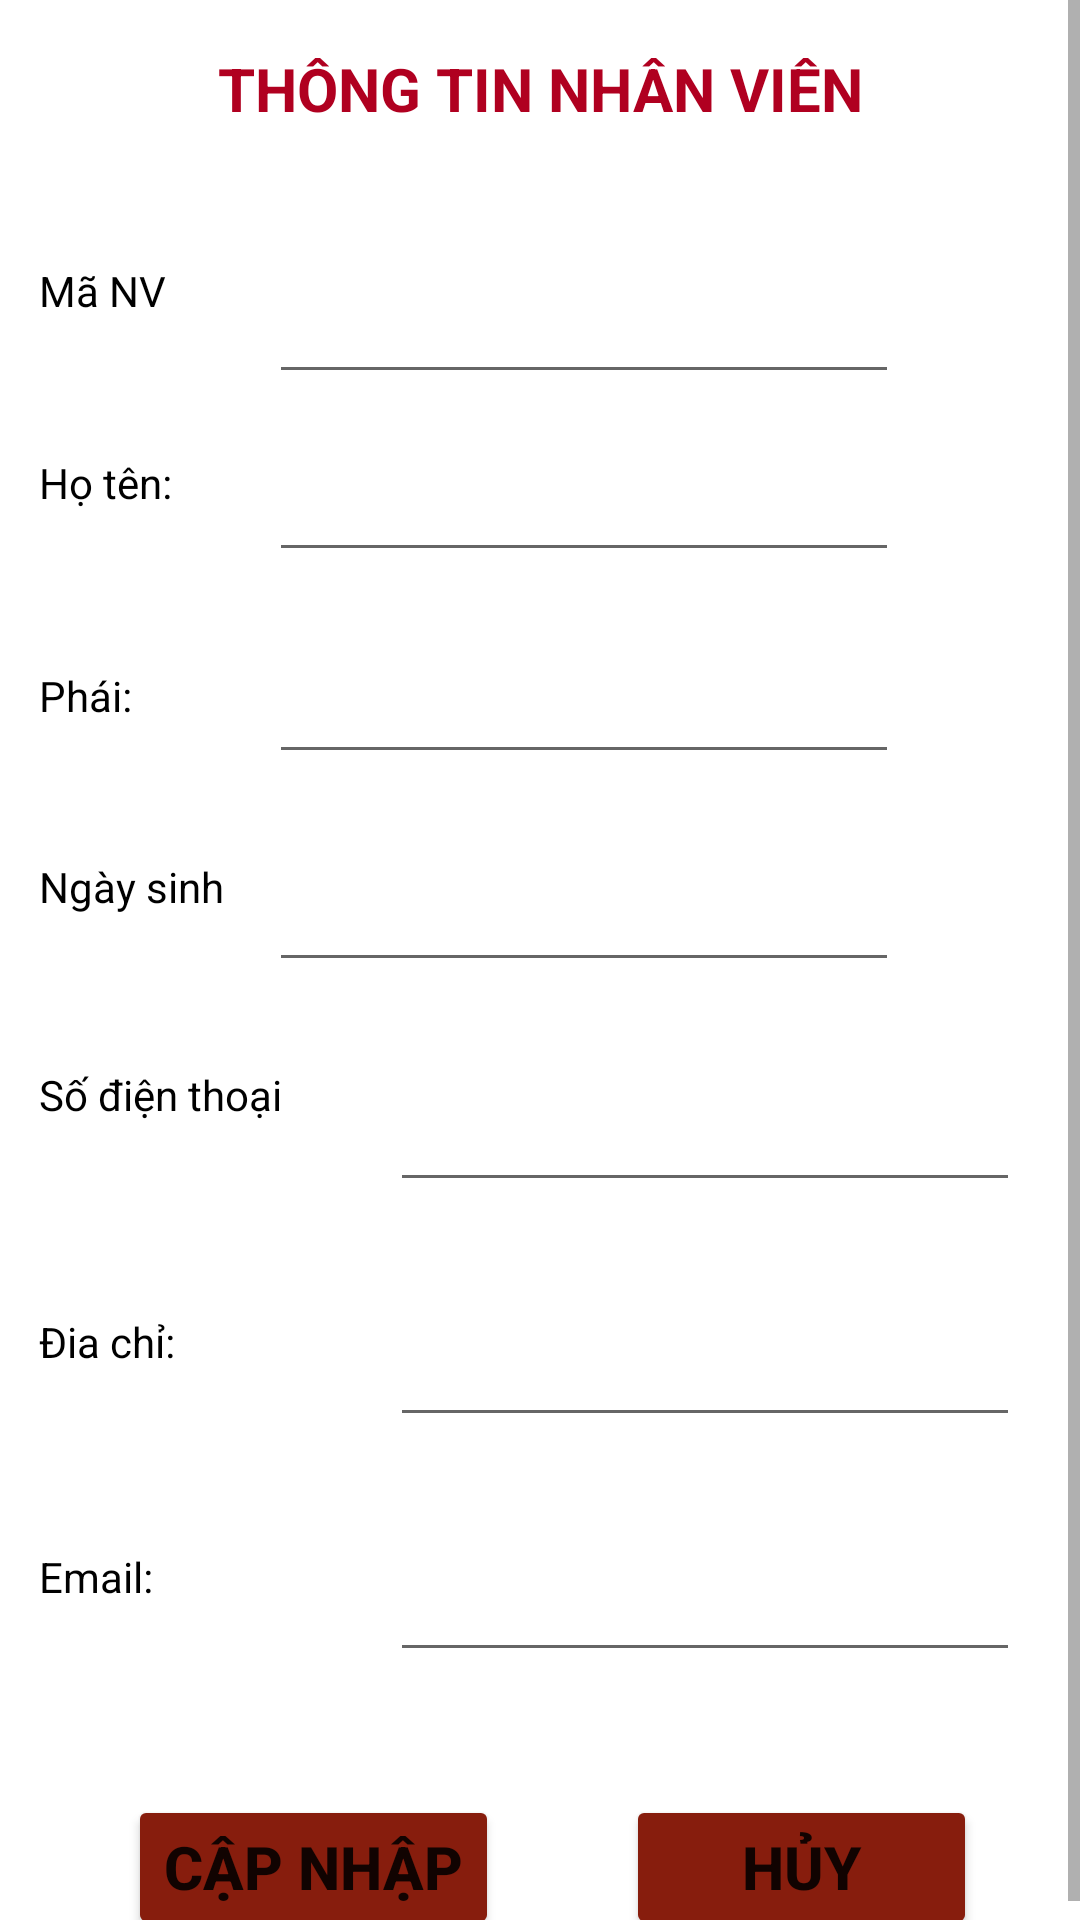

This screen was rendered from an Android layout file. Write that file and the resources it references.
<!-- AndroidManifest.xml: application theme Theme.QUANLYBANHANG -->
<!-- res/layout/activity_chi_tiet_nguoi_dung.xml -->
<?xml version="1.0" encoding="utf-8"?>
<androidx.constraintlayout.widget.ConstraintLayout xmlns:android="http://schemas.android.com/apk/res/android"
    xmlns:app="http://schemas.android.com/apk/res-auto"
    xmlns:tools="http://schemas.android.com/tools"
    android:layout_width="match_parent"
    android:layout_height="match_parent"
    tools:context=".ChiTietNguoiDungActivity">

    <ScrollView
        android:layout_width="match_parent"
        android:layout_height="match_parent"
        android:fillViewport="true">

        <androidx.constraintlayout.widget.ConstraintLayout
            android:layout_width="match_parent"
            android:layout_height="wrap_content">

            <TextView
                android:id="@+id/textView8"
                android:layout_width="wrap_content"
                android:layout_height="wrap_content"
                android:layout_marginTop="16dp"
                android:text="THÔNG TIN NHÂN VIÊN"
                android:textColor="@color/design_default_color_error"
                android:textSize="20sp"
                android:textStyle="bold"
                app:layout_constraintEnd_toEndOf="parent"
                app:layout_constraintStart_toStartOf="parent"
                app:layout_constraintTop_toTopOf="parent" />

            <TextView
                android:id="@+id/textView9"
                android:layout_width="wrap_content"
                android:layout_height="wrap_content"
                android:layout_marginStart="13dp"
                android:layout_marginTop="46dp"
                android:layout_marginBottom="45dp"
                android:text="Mã NV"
                android:textColor="@color/black"
                app:layout_constraintBottom_toTopOf="@+id/edthoTen"
                app:layout_constraintStart_toStartOf="parent"
                app:layout_constraintTop_toBottomOf="@+id/textView8" />

            <TextView
                android:id="@+id/textView11"
                android:layout_width="wrap_content"
                android:layout_height="wrap_content"
                android:layout_marginStart="13dp"
                android:layout_marginTop="45dp"
                android:text="Họ tên:"
                android:textColor="@color/black"
                app:layout_constraintStart_toStartOf="parent"
                app:layout_constraintTop_toBottomOf="@+id/textView9" />

            <TextView
                android:id="@+id/textView12"
                android:layout_width="wrap_content"
                android:layout_height="wrap_content"
                android:layout_marginStart="13dp"
                android:layout_marginTop="52dp"
                android:text="Phái:"
                android:textColor="@color/black"
                app:layout_constraintStart_toStartOf="parent"
                app:layout_constraintTop_toBottomOf="@+id/textView11" />

            <TextView
                android:id="@+id/textView13"
                android:layout_width="wrap_content"
                android:layout_height="wrap_content"
                android:layout_marginStart="13dp"
                android:text="Ngày sinh"
                android:textColor="@color/black"

                app:layout_constraintStart_toStartOf="parent"
                app:layout_constraintTop_toTopOf="@+id/edtngaySinh" />

            <TextView
                android:id="@+id/textView14"
                android:layout_width="wrap_content"
                android:layout_height="wrap_content"
                android:layout_marginStart="13dp"
                android:layout_marginTop="28dp"
                android:text="Số điện thoại"
                android:textColor="@color/black"

                app:layout_constraintStart_toStartOf="parent"
                app:layout_constraintTop_toBottomOf="@+id/edtngaySinh" />

            <TextView
                android:id="@+id/textView15"
                android:layout_width="wrap_content"
                android:layout_height="wrap_content"
                android:layout_marginStart="13dp"
                android:layout_marginTop="37dp"
                android:text="Đia chỉ: "
                android:textColor="@color/black"

                app:layout_constraintStart_toStartOf="parent"
                app:layout_constraintTop_toBottomOf="@+id/edtdienThoai" />


            <EditText
                android:id="@+id/edtmaNV"
                android:layout_width="wrap_content"
                android:layout_height="wrap_content"
                android:layout_marginStart="17dp"
                android:layout_marginTop="47dp"
                android:ems="10"
                android:inputType="textPersonName"
                app:layout_constraintStart_toStartOf="@+id/textView8"
                app:layout_constraintTop_toBottomOf="@+id/textView8" />

            <EditText
                android:id="@+id/edthoTen"
                android:layout_width="wrap_content"
                android:layout_height="wrap_content"
                android:layout_marginTop="18dp"
                android:ems="10"
                android:inputType="textPersonName"
                app:layout_constraintStart_toStartOf="@+id/edtmaNV"
                app:layout_constraintTop_toBottomOf="@+id/edtmaNV" />

            <EditText
                android:id="@+id/edtphai"
                android:layout_width="wrap_content"
                android:layout_height="wrap_content"
                android:layout_marginTop="26dp"
                android:ems="10"
                android:inputType="textPersonName"
                app:layout_constraintStart_toStartOf="@+id/edthoTen"
                app:layout_constraintTop_toBottomOf="@+id/edthoTen" />

            <EditText
                android:id="@+id/edtngaySinh"
                android:layout_width="wrap_content"
                android:layout_height="wrap_content"
                android:layout_marginTop="28dp"
                android:ems="10"
                android:inputType="textPersonName"
                app:layout_constraintStart_toStartOf="@+id/edtphai"
                app:layout_constraintTop_toBottomOf="@+id/edtphai" />

            <EditText
                android:id="@+id/edtdienThoai"
                android:layout_width="wrap_content"
                android:layout_height="wrap_content"
                android:layout_marginStart="36dp"
                android:layout_marginTop="4dp"
                android:ems="10"
                android:inputType="number"
                app:layout_constraintStart_toEndOf="@+id/textView14"
                app:layout_constraintTop_toTopOf="@+id/textView14" />

            <EditText
                android:id="@+id/edtDiaChi"
                android:layout_width="wrap_content"
                android:layout_height="wrap_content"
                android:ems="10"
                app:layout_constraintStart_toStartOf="@+id/edtdienThoai"
                app:layout_constraintTop_toTopOf="@+id/textView15" />

            <TextView
                android:id="@+id/textView16"
                android:layout_width="wrap_content"
                android:layout_height="wrap_content"
                android:layout_marginStart="13dp"
                android:layout_marginTop="37dp"
                android:text="Email:"
                android:textColor="@color/black"

                app:layout_constraintStart_toStartOf="parent"
                app:layout_constraintTop_toBottomOf="@+id/edtDiaChi" />

            <EditText
                android:id="@+id/edtEmail"
                android:layout_width="wrap_content"
                android:layout_height="wrap_content"
                android:ems="10"
                app:layout_constraintStart_toStartOf="@+id/edtDiaChi"
                app:layout_constraintTop_toTopOf="@+id/textView16" />

            <Button
                android:id="@+id/btnUpdate"
                android:layout_width="wrap_content"
                android:layout_height="wrap_content"
                android:backgroundTint="#871D0D"
                android:text="Cập Nhập"
                android:textColorHighlight="@android:color/holo_orange_light"
                android:textSize="20sp"
                android:textStyle="bold"
                app:layout_constraintBaseline_toBaselineOf="@+id/Huy"
                app:layout_constraintEnd_toStartOf="@+id/Huy"
                app:layout_constraintStart_toStartOf="parent" />

            <Button
                android:id="@+id/Huy"
                android:layout_width="117dp"
                android:layout_height="48dp"
                android:layout_marginStart="44dp"
                android:layout_marginTop="41dp"
                android:backgroundTint="#871D0D"
                android:text="HỦY"
                android:textSize="20sp"
                android:textStyle="bold"
                app:layout_constraintEnd_toEndOf="parent"
                app:layout_constraintStart_toStartOf="@+id/edtEmail"
                app:layout_constraintTop_toBottomOf="@+id/edtEmail" />
        </androidx.constraintlayout.widget.ConstraintLayout>
    </ScrollView>

</androidx.constraintlayout.widget.ConstraintLayout>
<!-- resources referenced by this layout -->
<resources>
  <style name="Theme.QUANLYBANHANG" parent="Theme.MaterialComponents.DayNight.DarkActionBar">
          
          <item name="colorPrimary">@color/purple_500</item>
          <item name="colorPrimaryVariant">@color/purple_700</item>
          <item name="colorOnPrimary">@color/white</item>
          
          <item name="colorSecondary">@color/teal_200</item>
          <item name="colorSecondaryVariant">@color/teal_700</item>
          <item name="colorOnSecondary">@color/black</item>
          
          <item name="android:statusBarColor" tools:targetApi="l">?attr/colorPrimaryVariant</item>
          
      </style>
  <!-- not gathered from this repository: default colours our renderer supplied (Android Studio template values) -->
  <color name="purple_500">#FF6200EE</color>
  <color name="purple_700">#FF3700B3</color>
  <color name="teal_200">#FF03DAC5</color>
  <color name="teal_700">#FF018786</color>
  <color name="black">#FF000000</color>
  <color name="white">#FFFFFFFF</color>
</resources>
